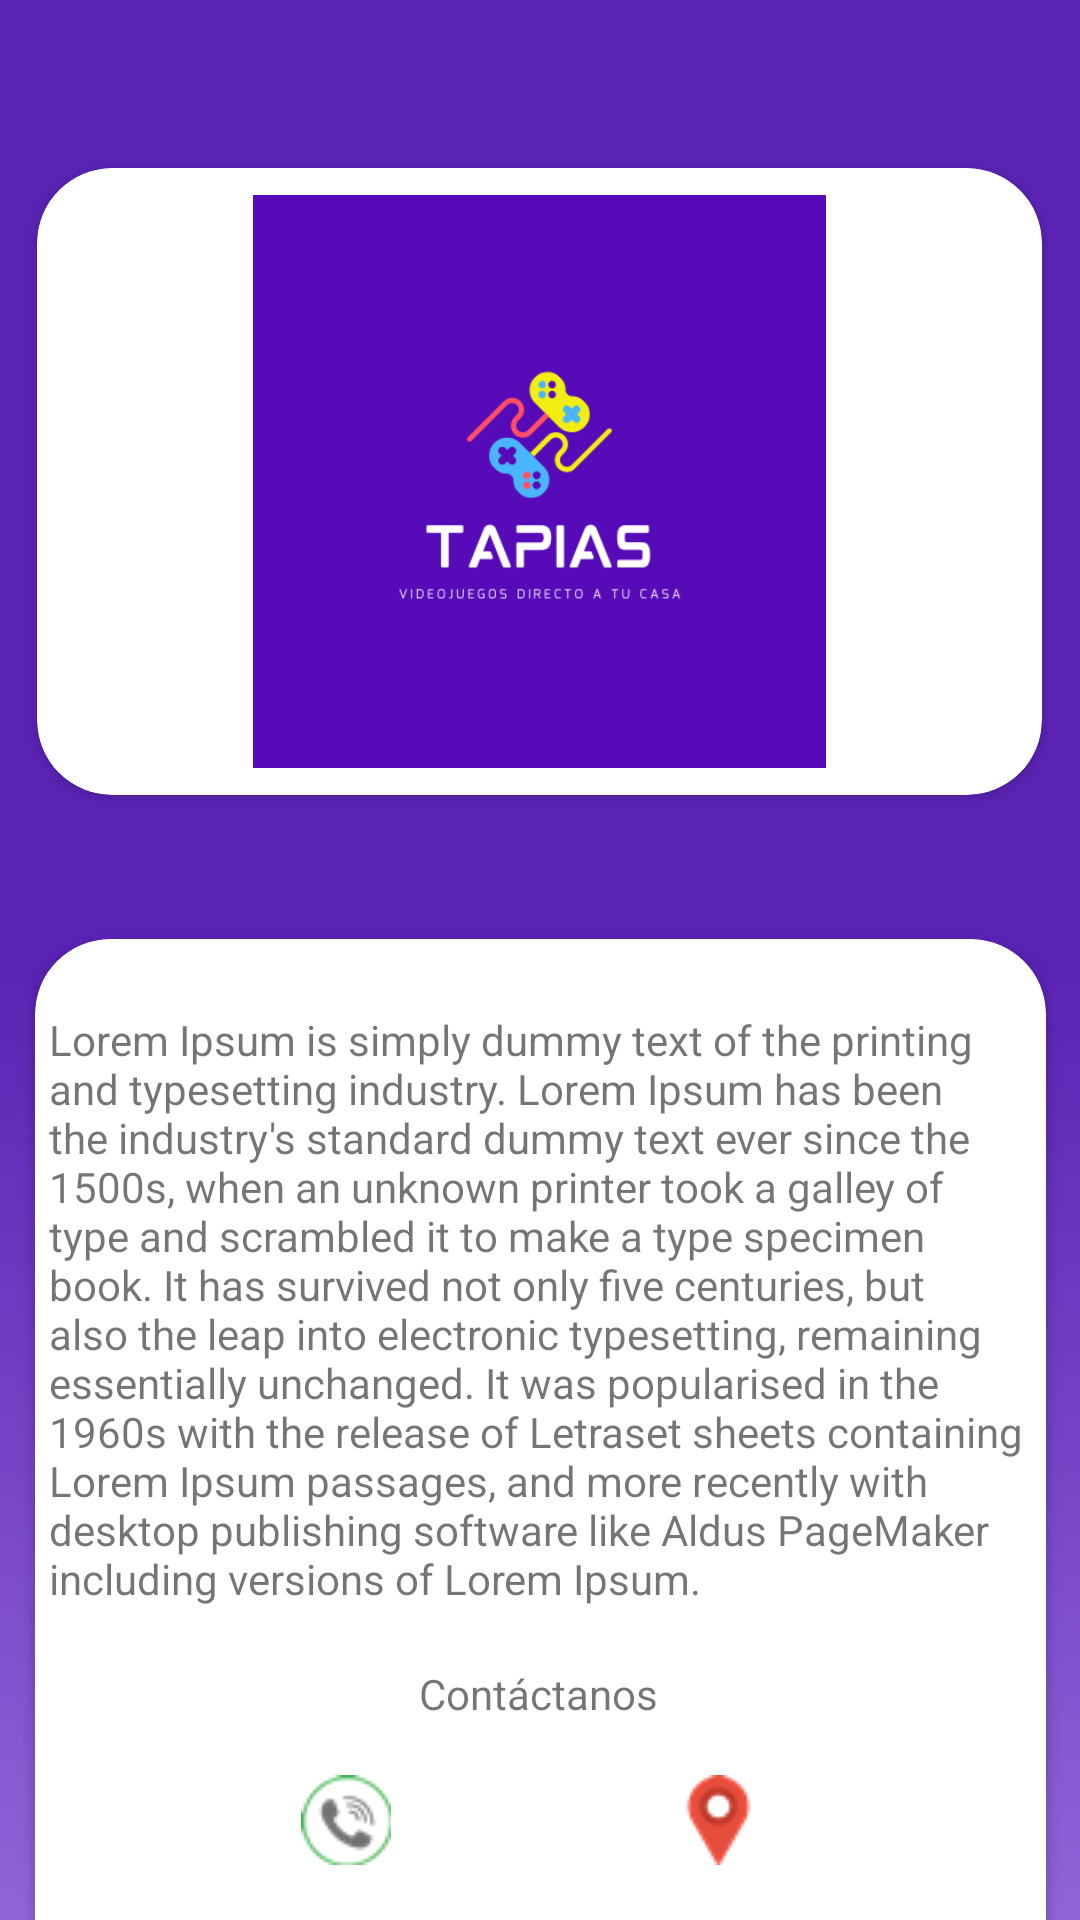

Layout XML and referenced resources for this Android screen:
<!-- AndroidManifest.xml: application theme Theme.ProyectoBaseStgo -->
<!-- res/layout/activity_info.xml -->
<?xml version="1.0" encoding="utf-8"?>
<androidx.constraintlayout.widget.ConstraintLayout xmlns:android="http://schemas.android.com/apk/res/android"
    xmlns:app="http://schemas.android.com/apk/res-auto"
    xmlns:tools="http://schemas.android.com/tools"
    android:layout_width="match_parent"
    android:layout_height="match_parent"
    android:background="@drawable/gradient_blackground"
    tools:context=".Info_act">

    <androidx.cardview.widget.CardView
        android:id="@+id/cardView4"
        android:layout_width="335dp"
        android:layout_height="209dp"
        android:layout_marginTop="56dp"
        app:cardCornerRadius="25dp"
        app:layout_constraintEnd_toEndOf="parent"
        app:layout_constraintHorizontal_bias="0.494"
        app:layout_constraintStart_toStartOf="parent"
        app:layout_constraintTop_toTopOf="parent">

        <androidx.constraintlayout.widget.ConstraintLayout
            android:layout_width="match_parent"
            android:layout_height="match_parent">

            <ImageView
                android:id="@+id/imageView"
                android:layout_width="205dp"
                android:layout_height="191dp"
                app:layout_constraintBottom_toBottomOf="parent"
                app:layout_constraintEnd_toEndOf="parent"
                app:layout_constraintStart_toStartOf="parent"
                app:layout_constraintTop_toTopOf="parent"
                app:srcCompat="@drawable/tapiaas" />
        </androidx.constraintlayout.widget.ConstraintLayout>
    </androidx.cardview.widget.CardView>

    <androidx.cardview.widget.CardView
        android:layout_width="337dp"
        android:layout_height="361dp"
        android:layout_marginTop="48dp"
        app:cardCornerRadius="25dp"
        app:layout_constraintEnd_toEndOf="parent"
        app:layout_constraintStart_toStartOf="parent"
        app:layout_constraintTop_toBottomOf="@+id/cardView4">

        <androidx.constraintlayout.widget.ConstraintLayout
            android:layout_width="match_parent"
            android:layout_height="362dp">

            <TextView
                android:id="@+id/textView6"
                android:layout_width="328dp"
                android:layout_height="206dp"
                android:layout_marginTop="24dp"
                android:text="Lorem Ipsum is simply dummy text of the printing and typesetting industry. Lorem Ipsum has been the industry's standard dummy text ever since the 1500s, when an unknown printer took a galley of type and scrambled it to make a type specimen book. It has survived not only five centuries, but also the leap into electronic typesetting, remaining essentially unchanged. It was popularised in the 1960s with the release of Letraset sheets containing Lorem Ipsum passages, and more recently with desktop publishing software like Aldus PageMaker including versions of Lorem Ipsum."
                app:layout_constraintEnd_toEndOf="parent"
                app:layout_constraintStart_toStartOf="parent"
                app:layout_constraintTop_toTopOf="parent" />

            <TextView
                android:id="@+id/textView7"
                android:layout_width="wrap_content"
                android:layout_height="wrap_content"
                android:layout_marginTop="12dp"
                android:text="Contáctanos"
                app:layout_constraintEnd_toEndOf="parent"
                app:layout_constraintHorizontal_bias="0.498"
                app:layout_constraintStart_toStartOf="parent"
                app:layout_constraintTop_toBottomOf="@+id/textView6" />

            <LinearLayout
                android:layout_width="247dp"
                android:layout_height="57dp"
                android:layout_marginTop="4dp"
                android:orientation="horizontal"
                app:layout_constraintEnd_toEndOf="parent"
                app:layout_constraintHorizontal_bias="0.466"
                app:layout_constraintStart_toStartOf="parent"
                app:layout_constraintTop_toBottomOf="@+id/textView7">

                <ImageButton
                    android:id="@+id/imageButton2"
                    android:layout_width="wrap_content"
                    android:layout_height="match_parent"
                    android:layout_weight="1"
                    android:background="@android:color/transparent"
                    android:onClick="Marcar"
                    app:srcCompat="@drawable/llamada"
                    tools:ignore="SpeakableTextPresentCheck" />

                <ImageButton
                    android:id="@+id/imageButton3"
                    android:layout_width="wrap_content"
                    android:layout_height="match_parent"
                    android:layout_weight="1"
                    android:background="@android:color/transparent"
                    android:onClick="Maps"
                    app:srcCompat="@drawable/gps"
                    tools:ignore="SpeakableTextPresentCheck" />
            </LinearLayout>
        </androidx.constraintlayout.widget.ConstraintLayout>
    </androidx.cardview.widget.CardView>

</androidx.constraintlayout.widget.ConstraintLayout>
<!-- resources referenced by this layout -->
<resources>
  <!-- drawable gps: png bitmap (drawable, 1166 bytes) -->
  <!-- drawable gradient_blackground (drawable) -->
  <?xml version="1.0" encoding="utf-8"?>
  <selector xmlns:android="http://schemas.android.com/apk/res/android">
      <item>
          <shape>
              <gradient
                  android:startColor="#9064D8"
                  android:centerColor="#5A23B4"
                  android:endColor="#5A23B4"
                  android:angle="90"/>
              <corners
                  android:radius="0dp"/>
          </shape>
      </item>
  </selector>
  <!-- drawable llamada: png bitmap (drawable, 1395 bytes) -->
  <!-- drawable tapiaas: png bitmap (drawable, 14510 bytes) -->
  <style name="Theme.ProyectoBaseStgo" parent="Theme.MaterialComponents.DayNight.DarkActionBar">
          
          <item name="colorPrimary">@color/purple_500</item>
          <item name="colorPrimaryVariant">@color/purple_700</item>
          <item name="colorOnPrimary">@color/white</item>
          
          <item name="colorSecondary">@color/teal_200</item>
          <item name="colorSecondaryVariant">@color/teal_700</item>
          <item name="colorOnSecondary">@color/black</item>
          
          <item name="android:statusBarColor" tools:targetApi="l">?attr/colorPrimaryVariant</item>
          
      </style>
  <!-- not gathered from this repository: default colours our renderer supplied (Android Studio template values) -->
  <color name="purple_500">#FF6200EE</color>
  <color name="purple_700">#FF3700B3</color>
  <color name="teal_200">#FF03DAC5</color>
  <color name="teal_700">#FF018786</color>
  <color name="black">#FF000000</color>
  <color name="white">#FFFFFFFF</color>
</resources>
